The GitHub repository eddie772tw/R6Assist contains a labelled image folder "dataset" with 76 categories: Ace, Alibi, Amaru, Aruni, Ash, Azami, Bandit, Blackbeard, Blitz, Brava, Buck, capitão, Castle, Caveira, Clash, Deimos, Denari, Doc, Dokkaebi, Echo, Ela, Fenrir, Finka, Flores, Frost, Fuze, Glaz, Goyo, Gridlock, Grim, Hibana, Iana, Jackal, jäger, Kaid, Kali, Kapkan, Lesion, Lion, Maestro, Maverick, Melusi, Mira, Montagne, Mozzie, Mute, Nomad, Oryx, Osa, Pulse, Ram, Rauora, Recruit attacker, Recruit defender, Rook, Sens, Sentry, skopós, Sledge, Smoke, Solis, Striker, Tachanka, Thatcher, Thermite, Thorn, Thunderbird, Tubarao, Twitch, Valkyrie, Vigil, Wamai, Warden, Ying, Zero, Zofia. Examples follow, each with its label.

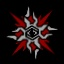
Label: Solis

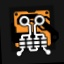
Label: Osa

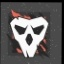
Label: Deimos

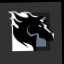
Label: Maverick

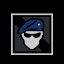
Label: Recruit attacker

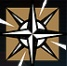
Label: Nomad
